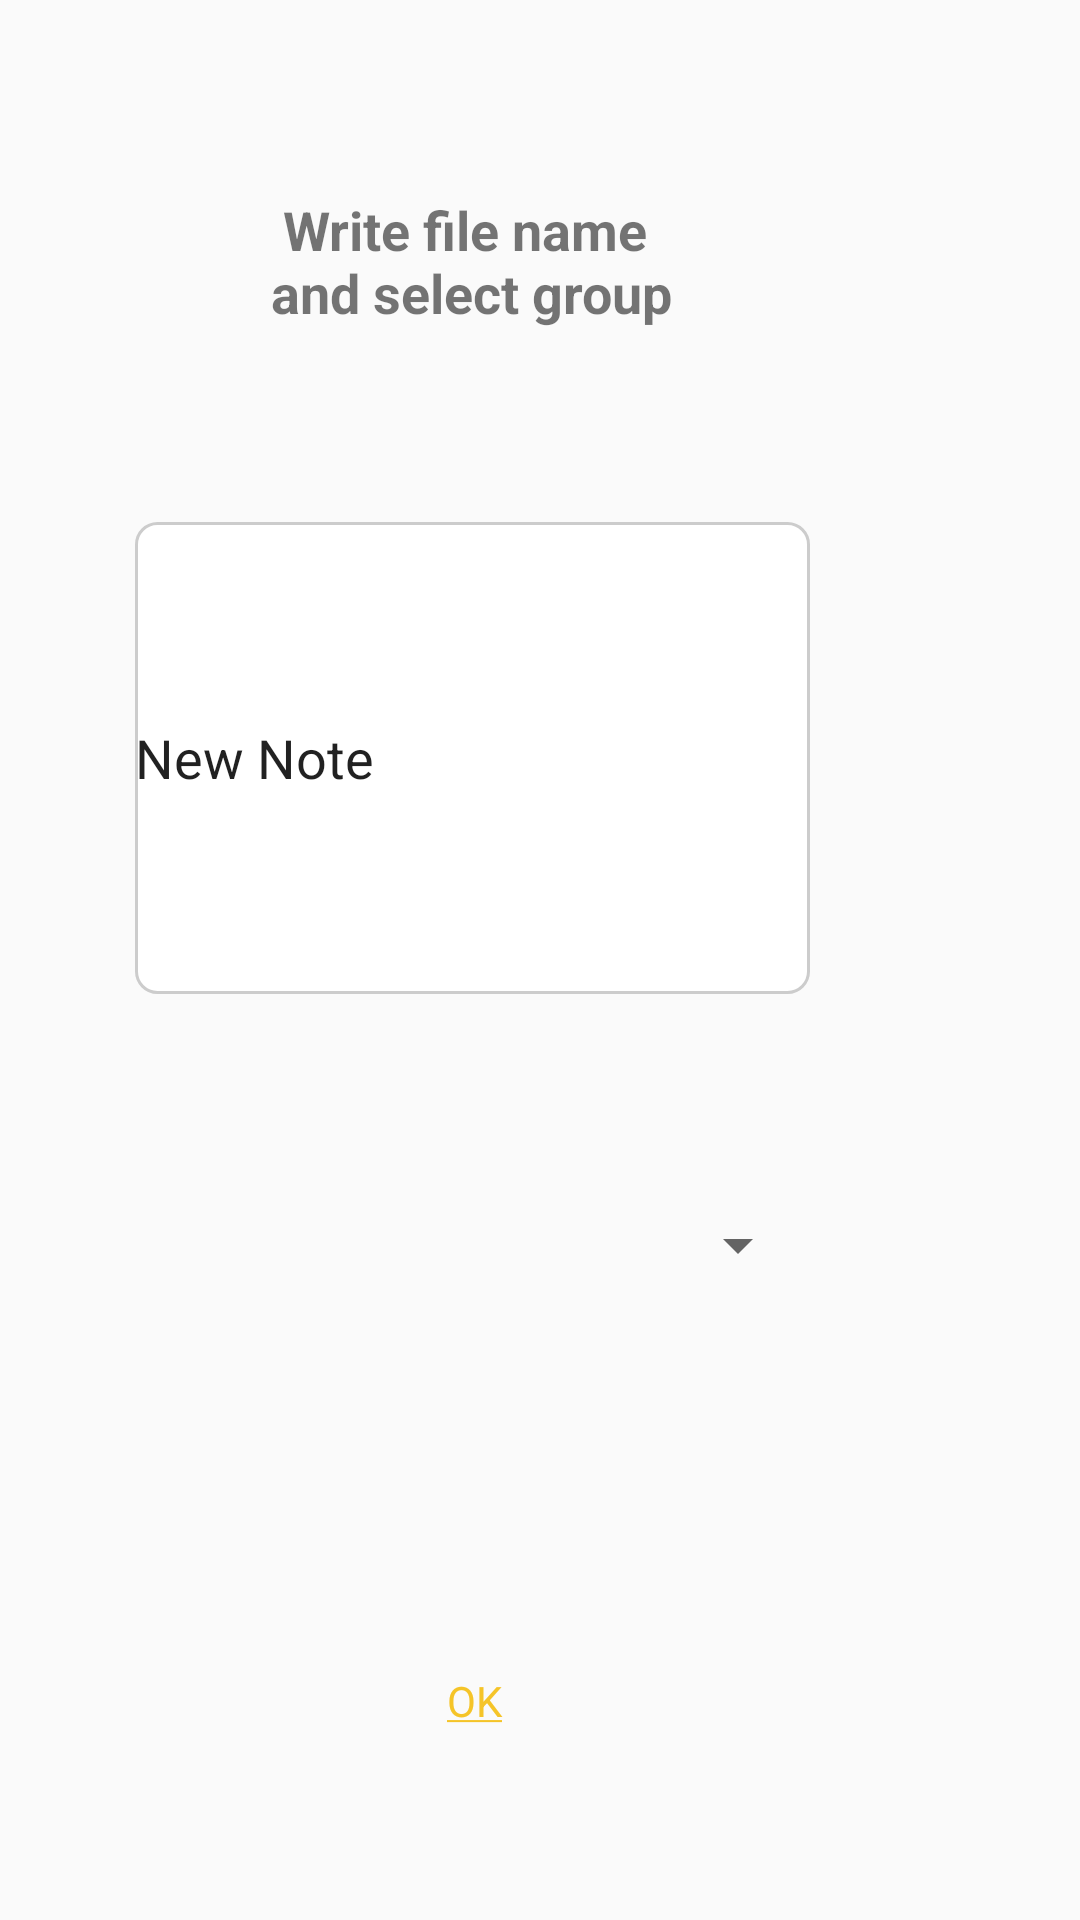

The Android layout XML behind this screen, and the referenced resources:
<!-- AndroidManifest.xml: application theme Theme.WiseNote -->
<!-- res/layout/recording_create.xml -->
<?xml version="1.0" encoding="utf-8"?>
<LinearLayout xmlns:android="http://schemas.android.com/apk/res/android"
    android:layout_width="314dp"
    android:layout_height="200dp"
    android:orientation="vertical">


    <TextView
        android:id="@+id/textView10"
        android:layout_width="150dp"
        android:layout_height="48dp"
        android:layout_marginLeft="82dp"
        android:layout_weight="1"
        android:gravity="center"
        android:text="@string/record_title"
        android:textColorHighlight="#000000"
        android:textSize="18sp"
        android:textStyle="bold" />

    <EditText
        android:id="@+id/note_title"
        android:layout_width="225dp"
        android:layout_height="31dp"
        android:layout_marginLeft="45dp"
        android:layout_marginBottom="5dp"
        android:layout_weight="1"
        android:background="@drawable/record_text_radius"
        android:gravity="center|left"
        android:text="New Note" />

    <Spinner
        android:id="@+id/note_content"
        android:layout_width="225dp"
        android:layout_height="31dp"
        android:layout_marginLeft="45dp"
        android:layout_weight="1"
        android:gravity="center|left" />

    <TextView
        android:id="@+id/record_ok"
        android:layout_width="26dp"
        android:layout_height="20dp"
        android:layout_marginLeft="145dp"
        android:layout_weight="1"
        android:gravity="center|center_horizontal"
        android:text="@string/record_ok"
        android:textColor="#F5C428"
        android:textSize="14sp" />

</LinearLayout>
<!-- resources referenced by this layout -->
<resources>
  <!-- drawable record_text_radius (drawable) -->
  <?xml version="1.0" encoding="utf-8"?>
  <shape
      xmlns:android="http://schemas.android.com/apk/res/android"
      android:shape="rectangle">
  
      <solid android:color="@color/white" />
      <stroke android:color="#CCCCCC" android:width="1dp" />
      <corners android:radius="7dp" />
  </shape>
  <string name="record_ok"><u>OK</u></string>
  <string name="record_title">Write file name \nand select group</string>
  <style name="Theme.WiseNote" parent="Theme.AppCompat.Light">
          
          <item name="colorPrimary">@color/purple_500</item>
          <item name="colorPrimaryVariant">@color/purple_700</item>
          <item name="colorOnPrimary">@color/white</item>
          
          <item name="colorSecondary">@color/teal_200</item>
          <item name="colorSecondaryVariant">@color/teal_700</item>
          <item name="colorOnSecondary">@color/black</item>
          
          <item name="android:statusBarColor" tools:targetApi="l">?attr/colorPrimaryVariant</item>
          
          <item name="windowActionBar">false</item>
          <item name="windowNoTitle">true</item>s
      </style>
  <!-- not gathered from this repository: default colours our renderer supplied (Android Studio template values) -->
  <color name="purple_500">#FF6200EE</color>
  <color name="purple_700">#FF3700B3</color>
  <color name="teal_200">#FF03DAC5</color>
  <color name="teal_700">#FF018786</color>
  <color name="black">#FF000000</color>
  <color name="white">#FFFFFFFF</color>
</resources>
